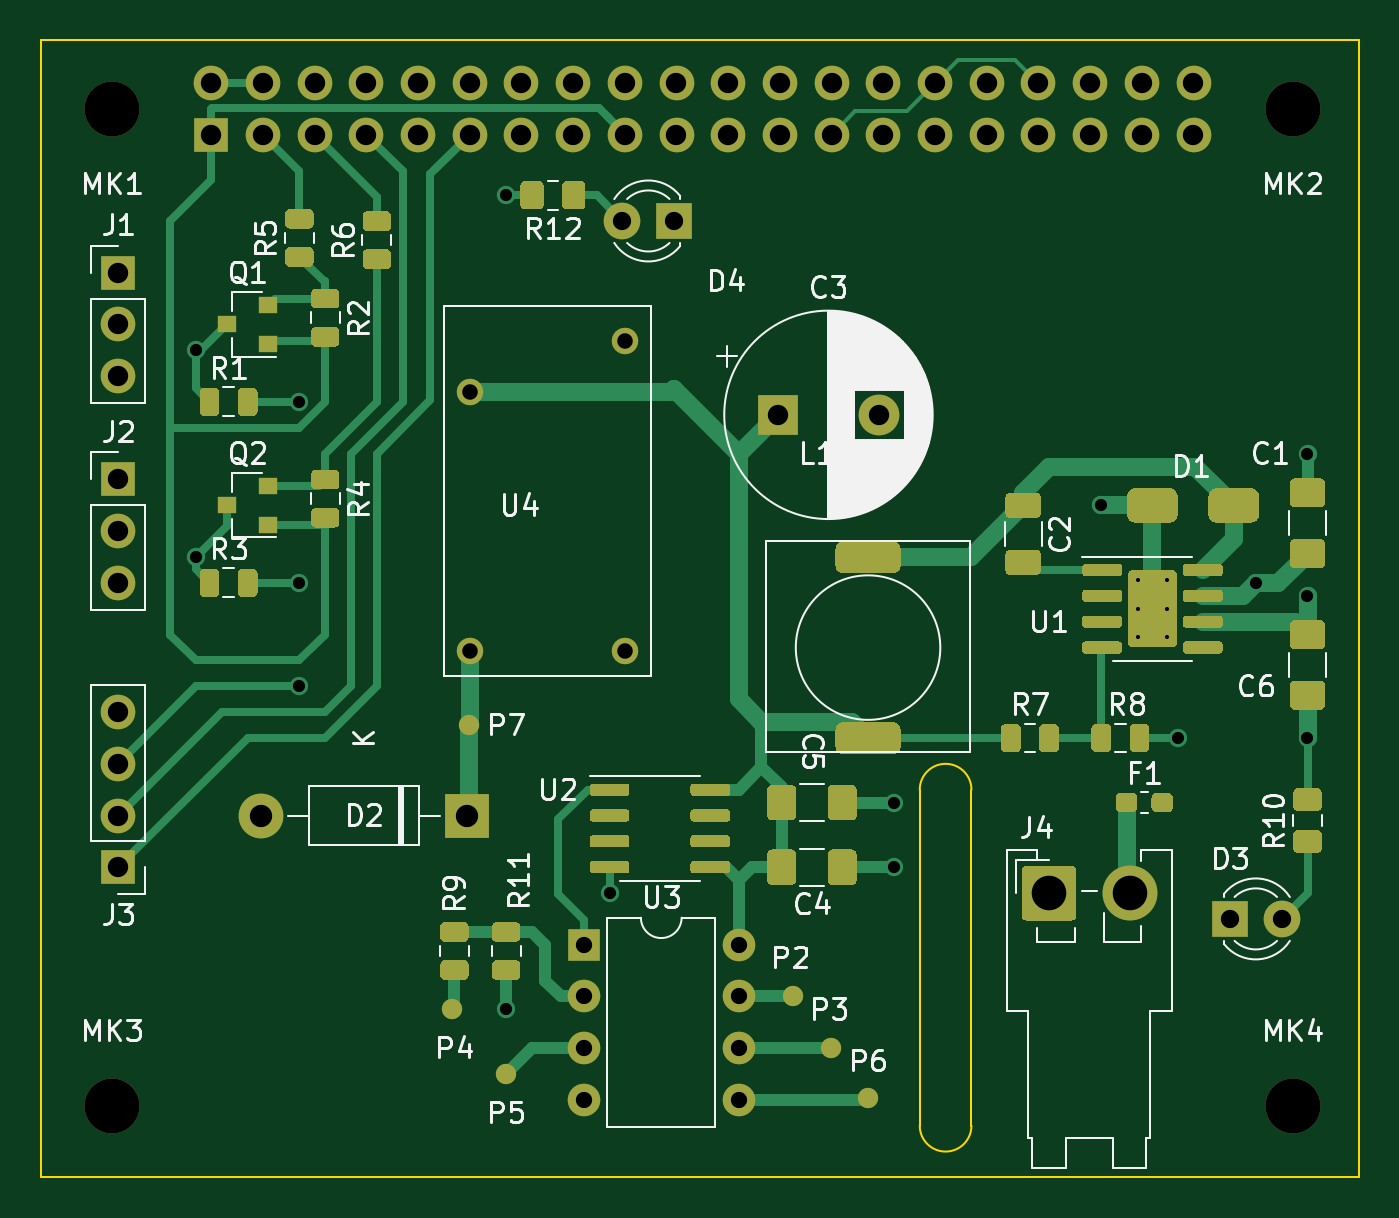
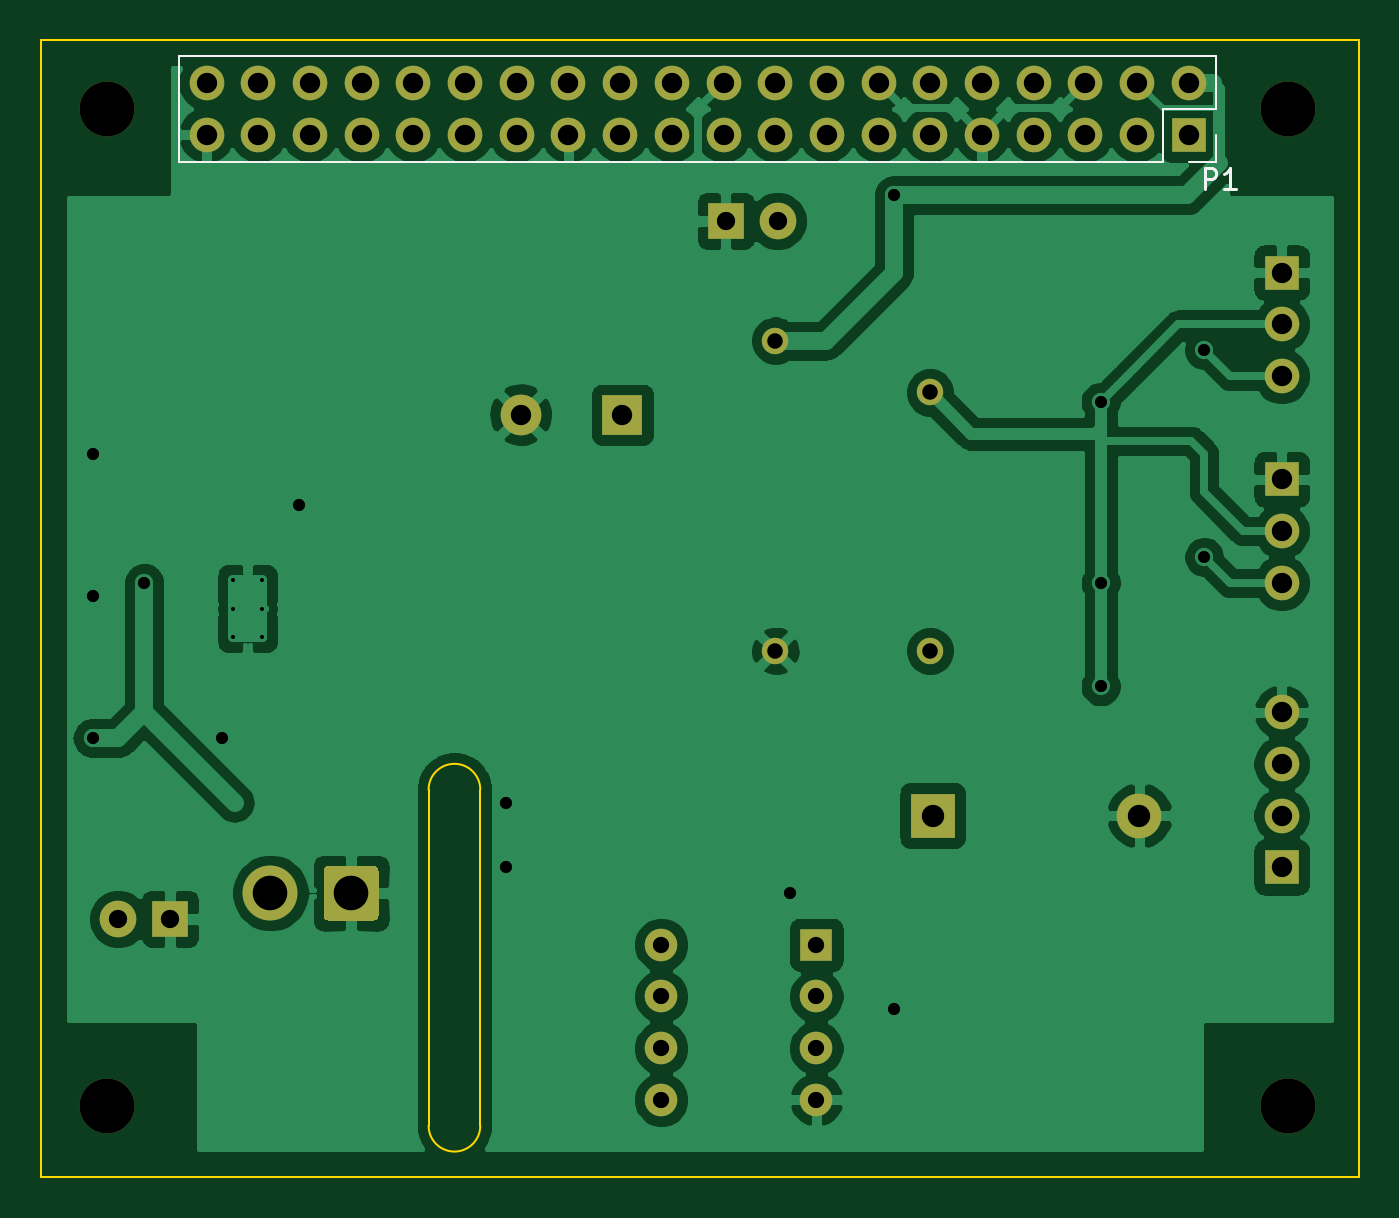
Circuit board: 11 layer files. Board 64.8 x 55.9 mm.
- bottom_copper: pihat-B_Cu.gbl (122076 bytes)
- bottom_mask: pihat-B_Mask.gbs (4638 bytes)
- paste: pihat-B_Paste.gbp (487 bytes)
- bottom_silk: pihat-B_SilkS.gbo (1411 bytes)
- outline: pihat-Edge_Cuts.gm1 (937 bytes)
- top_copper: pihat-F_Cu.gtl (120964 bytes)
- top_mask: pihat-F_Mask.gts (108170 bytes)
- paste: pihat-F_Paste.gtp (109440 bytes)
- top_silk: pihat-F_SilkS.gto (45464 bytes)
- drill: pihat-NPTH.drl (352 bytes)
- drill: pihat-PTH.drl (1845 bytes)

=== bottom_copper: pihat-B_Cu.gbl (122076 bytes, source omitted) ===
=== bottom_mask: pihat-B_Mask.gbs ===
G04 #@! TF.GenerationSoftware,KiCad,Pcbnew,(5.1.5)-3*
G04 #@! TF.CreationDate,2020-03-15T22:36:38-07:00*
G04 #@! TF.ProjectId,pihat,70696861-742e-46b6-9963-61645f706362,rev?*
G04 #@! TF.SameCoordinates,Original*
G04 #@! TF.FileFunction,Soldermask,Bot*
G04 #@! TF.FilePolarity,Negative*
%FSLAX46Y46*%
G04 Gerber Fmt 4.6, Leading zero omitted, Abs format (unit mm)*
G04 Created by KiCad (PCBNEW (5.1.5)-3) date 2020-03-15 22:36:38*
%MOMM*%
%LPD*%
G04 APERTURE LIST*
%ADD10C,1.300000*%
%ADD11O,1.600000X1.600000*%
%ADD12R,1.600000X1.600000*%
%ADD13C,2.000000*%
%ADD14R,2.000000X2.000000*%
%ADD15O,1.700000X1.700000*%
%ADD16R,1.700000X1.700000*%
%ADD17C,2.700000*%
%ADD18C,0.150000*%
%ADD19R,2.200000X2.200000*%
%ADD20O,2.200000X2.200000*%
%ADD21R,1.800000X1.800000*%
%ADD22C,1.800000*%
G04 APERTURE END LIST*
D10*
X228685000Y-108890000D03*
X221085000Y-111430000D03*
X228685000Y-124130000D03*
X221085000Y-124130000D03*
D11*
X234290000Y-138570000D03*
X226670000Y-146190000D03*
X234290000Y-141110000D03*
X226670000Y-143650000D03*
X234290000Y-143650000D03*
X226670000Y-141110000D03*
X234290000Y-146190000D03*
D12*
X226670000Y-138570000D03*
D13*
X241195000Y-112535000D03*
D14*
X236195000Y-112535000D03*
D15*
X203810000Y-127140000D03*
X203810000Y-129680000D03*
X203810000Y-132220000D03*
D16*
X203810000Y-134760000D03*
D17*
X203500000Y-97500000D03*
D15*
X203810000Y-120790000D03*
X203810000Y-118250000D03*
D16*
X203810000Y-115710000D03*
D15*
X203810000Y-110630000D03*
X203810000Y-108090000D03*
D16*
X203810000Y-105550000D03*
X208370000Y-98770000D03*
D15*
X208370000Y-96230000D03*
X210910000Y-98770000D03*
X210910000Y-96230000D03*
X213450000Y-98770000D03*
X213450000Y-96230000D03*
X215990000Y-98770000D03*
X215990000Y-96230000D03*
X218530000Y-98770000D03*
X218530000Y-96230000D03*
X221070000Y-98770000D03*
X221070000Y-96230000D03*
X223610000Y-98770000D03*
X223610000Y-96230000D03*
X226150000Y-98770000D03*
X226150000Y-96230000D03*
X228690000Y-98770000D03*
X228690000Y-96230000D03*
X231230000Y-98770000D03*
X231230000Y-96230000D03*
X233770000Y-98770000D03*
X233770000Y-96230000D03*
X236310000Y-98770000D03*
X236310000Y-96230000D03*
X238850000Y-98770000D03*
X238850000Y-96230000D03*
X241390000Y-98770000D03*
X241390000Y-96230000D03*
X243930000Y-98770000D03*
X243930000Y-96230000D03*
X246470000Y-98770000D03*
X246470000Y-96230000D03*
X249010000Y-98770000D03*
X249010000Y-96230000D03*
X251550000Y-98770000D03*
X251550000Y-96230000D03*
X254090000Y-98770000D03*
X254090000Y-96230000D03*
X256630000Y-98770000D03*
X256630000Y-96230000D03*
D17*
X261500000Y-146500000D03*
X203500000Y-146500000D03*
X261500000Y-97500000D03*
D18*
G36*
X250654503Y-134681204D02*
G01*
X250678772Y-134684804D01*
X250702570Y-134690765D01*
X250725670Y-134699030D01*
X250747849Y-134709520D01*
X250768892Y-134722133D01*
X250788598Y-134736748D01*
X250806776Y-134753224D01*
X250823252Y-134771402D01*
X250837867Y-134791108D01*
X250850480Y-134812151D01*
X250860970Y-134834330D01*
X250869235Y-134857430D01*
X250875196Y-134881228D01*
X250878796Y-134905497D01*
X250880000Y-134930001D01*
X250880000Y-137129999D01*
X250878796Y-137154503D01*
X250875196Y-137178772D01*
X250869235Y-137202570D01*
X250860970Y-137225670D01*
X250850480Y-137247849D01*
X250837867Y-137268892D01*
X250823252Y-137288598D01*
X250806776Y-137306776D01*
X250788598Y-137323252D01*
X250768892Y-137337867D01*
X250747849Y-137350480D01*
X250725670Y-137360970D01*
X250702570Y-137369235D01*
X250678772Y-137375196D01*
X250654503Y-137378796D01*
X250629999Y-137380000D01*
X248430001Y-137380000D01*
X248405497Y-137378796D01*
X248381228Y-137375196D01*
X248357430Y-137369235D01*
X248334330Y-137360970D01*
X248312151Y-137350480D01*
X248291108Y-137337867D01*
X248271402Y-137323252D01*
X248253224Y-137306776D01*
X248236748Y-137288598D01*
X248222133Y-137268892D01*
X248209520Y-137247849D01*
X248199030Y-137225670D01*
X248190765Y-137202570D01*
X248184804Y-137178772D01*
X248181204Y-137154503D01*
X248180000Y-137129999D01*
X248180000Y-134930001D01*
X248181204Y-134905497D01*
X248184804Y-134881228D01*
X248190765Y-134857430D01*
X248199030Y-134834330D01*
X248209520Y-134812151D01*
X248222133Y-134791108D01*
X248236748Y-134771402D01*
X248253224Y-134753224D01*
X248271402Y-134736748D01*
X248291108Y-134722133D01*
X248312151Y-134709520D01*
X248334330Y-134699030D01*
X248357430Y-134690765D01*
X248381228Y-134684804D01*
X248405497Y-134681204D01*
X248430001Y-134680000D01*
X250629999Y-134680000D01*
X250654503Y-134681204D01*
G37*
D17*
X253490000Y-136030000D03*
D19*
X220955000Y-132220000D03*
D20*
X210795000Y-132220000D03*
D21*
X258420000Y-137300000D03*
D22*
X260960000Y-137300000D03*
D21*
X231115000Y-103010000D03*
D22*
X228575000Y-103010000D03*
M02*

=== paste: pihat-B_Paste.gbp ===
G04 #@! TF.GenerationSoftware,KiCad,Pcbnew,(5.1.5)-3*
G04 #@! TF.CreationDate,2020-03-15T22:36:38-07:00*
G04 #@! TF.ProjectId,pihat,70696861-742e-46b6-9963-61645f706362,rev?*
G04 #@! TF.SameCoordinates,Original*
G04 #@! TF.FileFunction,Paste,Bot*
G04 #@! TF.FilePolarity,Positive*
%FSLAX46Y46*%
G04 Gerber Fmt 4.6, Leading zero omitted, Abs format (unit mm)*
G04 Created by KiCad (PCBNEW (5.1.5)-3) date 2020-03-15 22:36:38*
%MOMM*%
%LPD*%
G04 APERTURE LIST*
G04 APERTURE END LIST*
M02*

=== bottom_silk: pihat-B_SilkS.gbo ===
G04 #@! TF.GenerationSoftware,KiCad,Pcbnew,(5.1.5)-3*
G04 #@! TF.CreationDate,2020-03-15T22:36:38-07:00*
G04 #@! TF.ProjectId,pihat,70696861-742e-46b6-9963-61645f706362,rev?*
G04 #@! TF.SameCoordinates,Original*
G04 #@! TF.FileFunction,Legend,Bot*
G04 #@! TF.FilePolarity,Positive*
%FSLAX46Y46*%
G04 Gerber Fmt 4.6, Leading zero omitted, Abs format (unit mm)*
G04 Created by KiCad (PCBNEW (5.1.5)-3) date 2020-03-15 22:36:38*
%MOMM*%
%LPD*%
G04 APERTURE LIST*
%ADD10C,0.120000*%
%ADD11C,0.150000*%
G04 APERTURE END LIST*
D10*
X207040000Y-94900000D02*
X207040000Y-97500000D01*
X207040000Y-94900000D02*
X257960000Y-94900000D01*
X257960000Y-94900000D02*
X257960000Y-100100000D01*
X209640000Y-100100000D02*
X257960000Y-100100000D01*
X209640000Y-97500000D02*
X209640000Y-100100000D01*
X207040000Y-97500000D02*
X209640000Y-97500000D01*
X207040000Y-100100000D02*
X208370000Y-100100000D01*
X207040000Y-98770000D02*
X207040000Y-100100000D01*
D11*
X207596095Y-101430380D02*
X207596095Y-100430380D01*
X207215142Y-100430380D01*
X207119904Y-100478000D01*
X207072285Y-100525619D01*
X207024666Y-100620857D01*
X207024666Y-100763714D01*
X207072285Y-100858952D01*
X207119904Y-100906571D01*
X207215142Y-100954190D01*
X207596095Y-100954190D01*
X206072285Y-101430380D02*
X206643714Y-101430380D01*
X206358000Y-101430380D02*
X206358000Y-100430380D01*
X206453238Y-100573238D01*
X206548476Y-100668476D01*
X206643714Y-100716095D01*
M02*

=== outline: pihat-Edge_Cuts.gm1 ===
G04 #@! TF.GenerationSoftware,KiCad,Pcbnew,(5.1.5)-3*
G04 #@! TF.CreationDate,2020-03-15T22:36:38-07:00*
G04 #@! TF.ProjectId,pihat,70696861-742e-46b6-9963-61645f706362,rev?*
G04 #@! TF.SameCoordinates,Original*
G04 #@! TF.FileFunction,Profile,NP*
%FSLAX46Y46*%
G04 Gerber Fmt 4.6, Leading zero omitted, Abs format (unit mm)*
G04 Created by KiCad (PCBNEW (5.1.5)-3) date 2020-03-15 22:36:38*
%MOMM*%
%LPD*%
G04 APERTURE LIST*
%ADD10C,0.100000*%
G04 APERTURE END LIST*
D10*
X243180000Y-130950000D02*
X243180000Y-147460000D01*
X245720000Y-130950000D02*
X245720000Y-147460000D01*
X245720000Y-147460000D02*
G75*
G02X243180000Y-147460000I-1270000J0D01*
G01*
X243180000Y-130950000D02*
G75*
G02X245720000Y-130950000I1270000J0D01*
G01*
X200000000Y-94120000D02*
X264770000Y-94120000D01*
X200000000Y-150000000D02*
X200000000Y-94120000D01*
X264770000Y-150000000D02*
X200000000Y-150000000D01*
X264770000Y-94120000D02*
X264770000Y-150000000D01*
M02*

=== top_copper: pihat-F_Cu.gtl (120964 bytes, source omitted) ===
=== top_mask: pihat-F_Mask.gts (108170 bytes, source omitted) ===
=== paste: pihat-F_Paste.gtp (109440 bytes, source omitted) ===
=== top_silk: pihat-F_SilkS.gto (45464 bytes, source omitted) ===
=== drill: pihat-NPTH.drl ===
M48
; DRILL file {KiCad (5.1.5)-3} date 3/15/2020 10:37:19 PM
; FORMAT={-:-/ absolute / inch / decimal}
; #@! TF.CreationDate,2020-03-15T22:37:19-07:00
; #@! TF.GenerationSoftware,Kicad,Pcbnew,(5.1.5)-3
; #@! TF.FileFunction,NonPlated,1,2,NPTH
FMAT,2
INCH
T1C0.1063
%
G90
G05
T1
X8.0118Y-5.7677
X10.2953Y-3.8386
X8.0118Y-3.8386
X10.2953Y-5.7677
T0
M30

=== drill: pihat-PTH.drl ===
M48
; DRILL file {KiCad (5.1.5)-3} date 3/15/2020 10:37:19 PM
; FORMAT={-:-/ absolute / inch / decimal}
; #@! TF.CreationDate,2020-03-15T22:37:19-07:00
; #@! TF.GenerationSoftware,Kicad,Pcbnew,(5.1.5)-3
; #@! TF.FileFunction,Plated,1,2,PTH
FMAT,2
INCH
T1C0.0079
T2C0.0236
T3C0.0300
T4C0.0315
T5C0.0354
T6C0.0394
T7C0.0433
T8C0.0669
%
G90
G05
T1
X9.9965Y-4.7504
X9.9965Y-4.8055
X9.9965Y-4.8606
X10.0516Y-4.7504
X10.0516Y-4.8055
X10.0516Y-4.8606
T2
X8.174Y-4.3055
X8.174Y-4.7055
X8.374Y-4.4055
X8.374Y-4.7555
X8.374Y-4.9555
X8.774Y-4.0055
X8.774Y-5.5805
X8.974Y-5.3555
X9.524Y-5.1805
X9.524Y-5.3055
X9.924Y-4.6055
X10.074Y-5.0555
X10.224Y-4.7555
X10.324Y-4.5055
X10.324Y-4.7805
X10.324Y-5.0555
T3
X8.7041Y-4.387
X8.7041Y-4.887
X9.0033Y-4.287
X9.0033Y-4.887
T4
X8.924Y-5.4555
X8.924Y-5.5555
X8.924Y-5.6555
X8.924Y-5.7555
X9.224Y-5.4555
X9.224Y-5.5555
X9.224Y-5.6555
X9.224Y-5.7555
T5
X8.999Y-4.0555
X9.099Y-4.0555
X10.174Y-5.4055
X10.274Y-5.4055
T6
X8.024Y-4.1555
X8.024Y-4.2555
X8.024Y-4.3555
X8.024Y-5.0055
X8.024Y-5.1055
X8.024Y-5.2055
X8.024Y-5.3055
X8.024Y-4.5555
X8.024Y-4.6555
X8.024Y-4.7555
X8.2035Y-3.7886
X8.2035Y-3.8886
X8.3035Y-3.7886
X8.3035Y-3.8886
X8.4035Y-3.7886
X8.4035Y-3.8886
X8.5035Y-3.7886
X8.5035Y-3.8886
X8.6035Y-3.7886
X8.6035Y-3.8886
X8.7035Y-3.7886
X8.7035Y-3.8886
X8.8035Y-3.7886
X8.8035Y-3.8886
X8.9035Y-3.7886
X8.9035Y-3.8886
X9.0035Y-3.7886
X9.0035Y-3.8886
X9.1035Y-3.7886
X9.1035Y-3.8886
X9.2035Y-3.7886
X9.2035Y-3.8886
X9.3035Y-3.7886
X9.3035Y-3.8886
X9.4035Y-3.7886
X9.4035Y-3.8886
X9.5035Y-3.7886
X9.5035Y-3.8886
X9.6035Y-3.7886
X9.6035Y-3.8886
X9.7035Y-3.7886
X9.7035Y-3.8886
X9.8035Y-3.7886
X9.8035Y-3.8886
X9.9035Y-3.7886
X9.9035Y-3.8886
X10.0035Y-3.7886
X10.0035Y-3.8886
X10.1035Y-3.7886
X10.1035Y-3.8886
X9.299Y-4.4305
X9.4959Y-4.4305
T7
X8.299Y-5.2055
X8.699Y-5.2055
T8
X9.824Y-5.3555
X9.9799Y-5.3555
T0
M30

